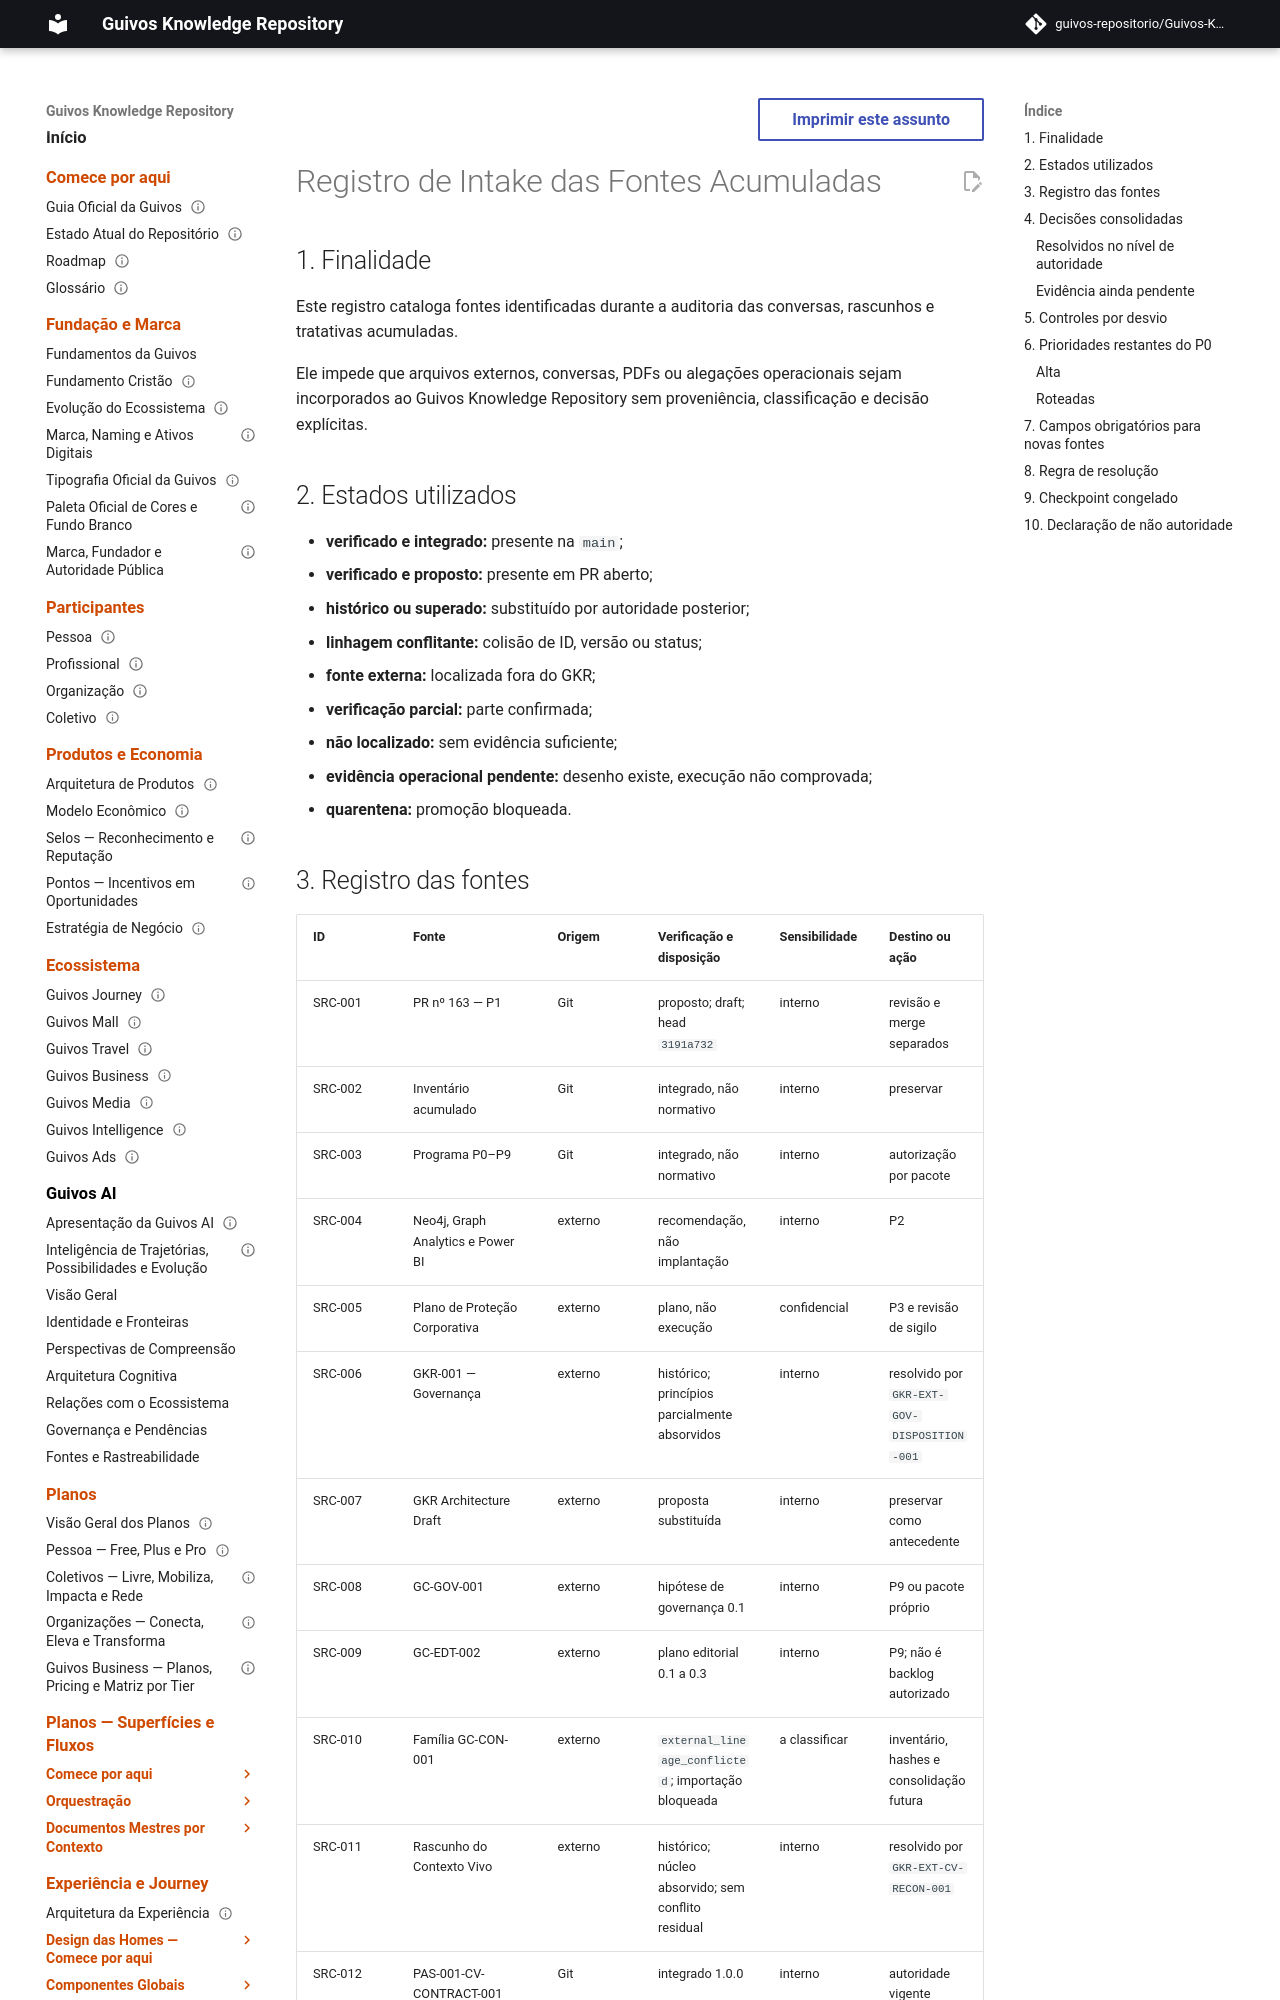

repository: guivos-repositorio/Guivos-Knowledge-Repository · page: project/source-intake-register-2026-08-05/index.html · generator: mkdocs

---
id: GKR-SOURCE-INTAKE-001
title: Registro de Intake das Fontes Acumuladas
status: draft
version: 0.5.8
owner: Guivos Enterprise Architecture
last_updated: 2026-08-05
depends_on:
  - GKR-STATE-001
  - GKR-UPDATES-INVENTORY-001
  - GKR-UPDATE-PROGRAM-001
related:
  - GKR-AUD-ACCUMULATED-003
  - GKR-CLAIMS-TRACE-001
  - GKR-LINEAGE-GC-CON-001-001
  - GKR-EXT-GOV-DISPOSITION-001
  - GKR-EXT-CV-RECON-001
  - GKR-VAL-OPS-AUD-001
normative: false
---

# Registro de Intake das Fontes Acumuladas

## 1. Finalidade

Este registro cataloga fontes identificadas durante a auditoria das conversas, rascunhos e tratativas acumuladas.

Ele impede que arquivos externos, conversas, PDFs ou alegações operacionais sejam incorporados ao Guivos Knowledge Repository sem proveniência, classificação e decisão explícitas.

## 2. Estados utilizados

- **verificado e integrado:** presente na `main`;
- **verificado e proposto:** presente em PR aberto;
- **histórico ou superado:** substituído por autoridade posterior;
- **linhagem conflitante:** colisão de ID, versão ou status;
- **fonte externa:** localizada fora do GKR;
- **verificação parcial:** parte confirmada;
- **não localizado:** sem evidência suficiente;
- **evidência operacional pendente:** desenho existe, execução não comprovada;
- **quarentena:** promoção bloqueada.
